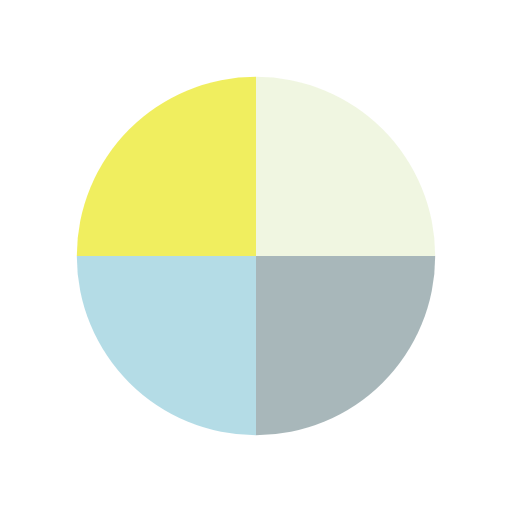
t = 0.00 s
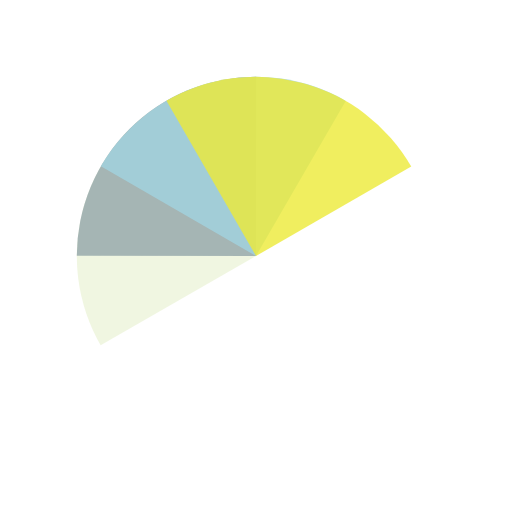
t = 0.77 s
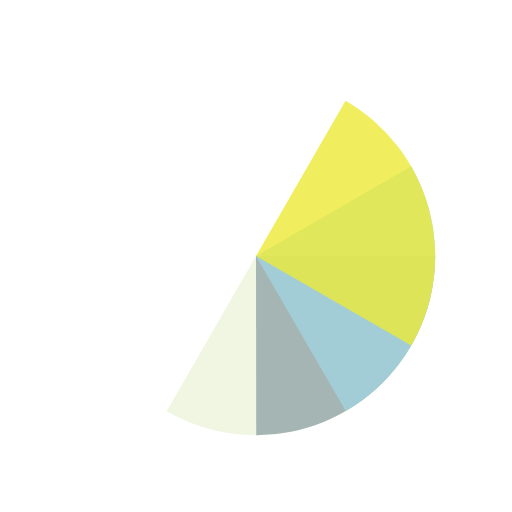
t = 1.53 s
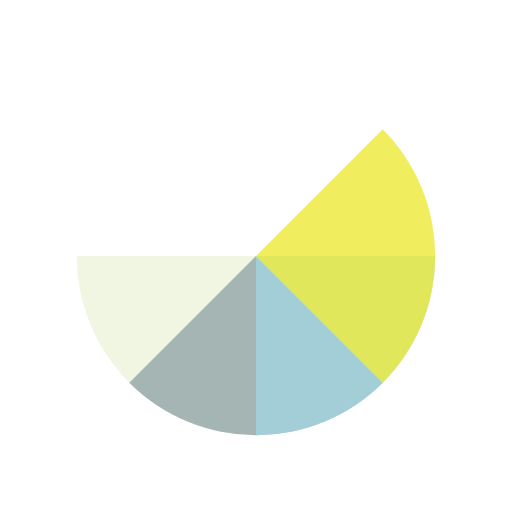
t = 1.73 s
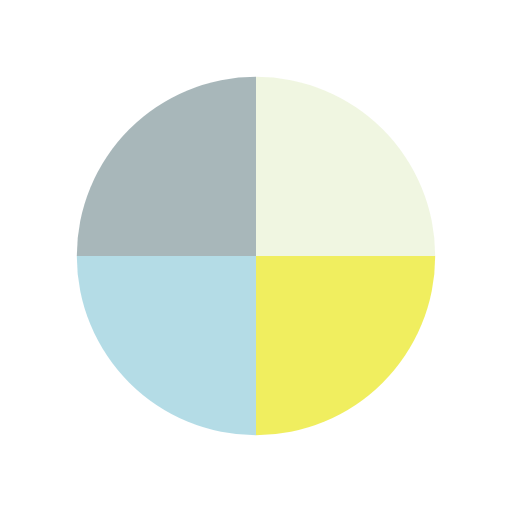
t = 2.30 s
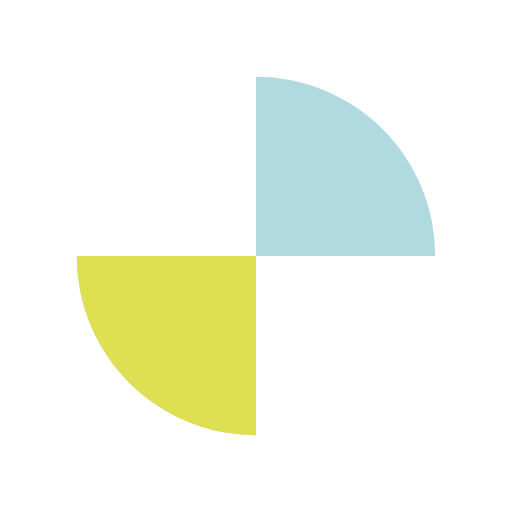
t = 3.45 s

The animated SVG that drew these frames (rendered in a browser with its animation timeline set to each time). Animation: 4 SMIL elements (animateTransform=4); one cycle of 4.60 s, repeats indefinitely.

<svg width="200px"  height="200px"  xmlns="http://www.w3.org/2000/svg" viewBox="0 0 100 100" preserveAspectRatio="xMidYMid" class="lds-wedges" style="background-image: none; background-position: initial initial; background-repeat: initial initial;"><g transform="translate(50,50)"><g ng-attr-transform="scale({{config.scale}})" transform="scale(0.7)"><g transform="translate(-50,-50)"><g><animateTransform attributeName="transform" type="rotate" calcMode="linear" values="0 50 50;360 50 50" keyTimes="0;1" dur="1.15s" begin="0s" repeatCount="indefinite"></animateTransform><path ng-attr-fill-opacity="{{config.opacity}}" ng-attr-fill="{{config.c1}}" d="M50 50L50 0A50 50 0 0 1 100 50Z" fill-opacity="0.8" fill="#ecf4da"></path></g><g><animateTransform attributeName="transform" type="rotate" calcMode="linear" values="0 50 50;360 50 50" keyTimes="0;1" dur="1.5333333333333332s" begin="0s" repeatCount="indefinite"></animateTransform><path ng-attr-fill-opacity="{{config.opacity}}" ng-attr-fill="{{config.c2}}" d="M50 50L50 0A50 50 0 0 1 100 50Z" transform="rotate(90 50 50)" fill-opacity="0.8" fill="#92a5a9"></path></g><g><animateTransform attributeName="transform" type="rotate" calcMode="linear" values="0 50 50;360 50 50" keyTimes="0;1" dur="2.3s" begin="0s" repeatCount="indefinite"></animateTransform><path ng-attr-fill-opacity="{{config.opacity}}" ng-attr-fill="{{config.c3}}" d="M50 50L50 0A50 50 0 0 1 100 50Z" transform="rotate(180 50 50)" fill-opacity="0.8" fill="#a1d3e0"></path></g><g><animateTransform attributeName="transform" type="rotate" calcMode="linear" values="0 50 50;360 50 50" keyTimes="0;1" dur="4.6s" begin="0s" repeatCount="indefinite"></animateTransform><path ng-attr-fill-opacity="{{config.opacity}}" ng-attr-fill="{{config.c4}}" d="M50 50L50 0A50 50 0 0 1 100 50Z" transform="rotate(270 50 50)" fill-opacity="0.8" fill="#ecea37"></path></g></g></g></g></svg>
